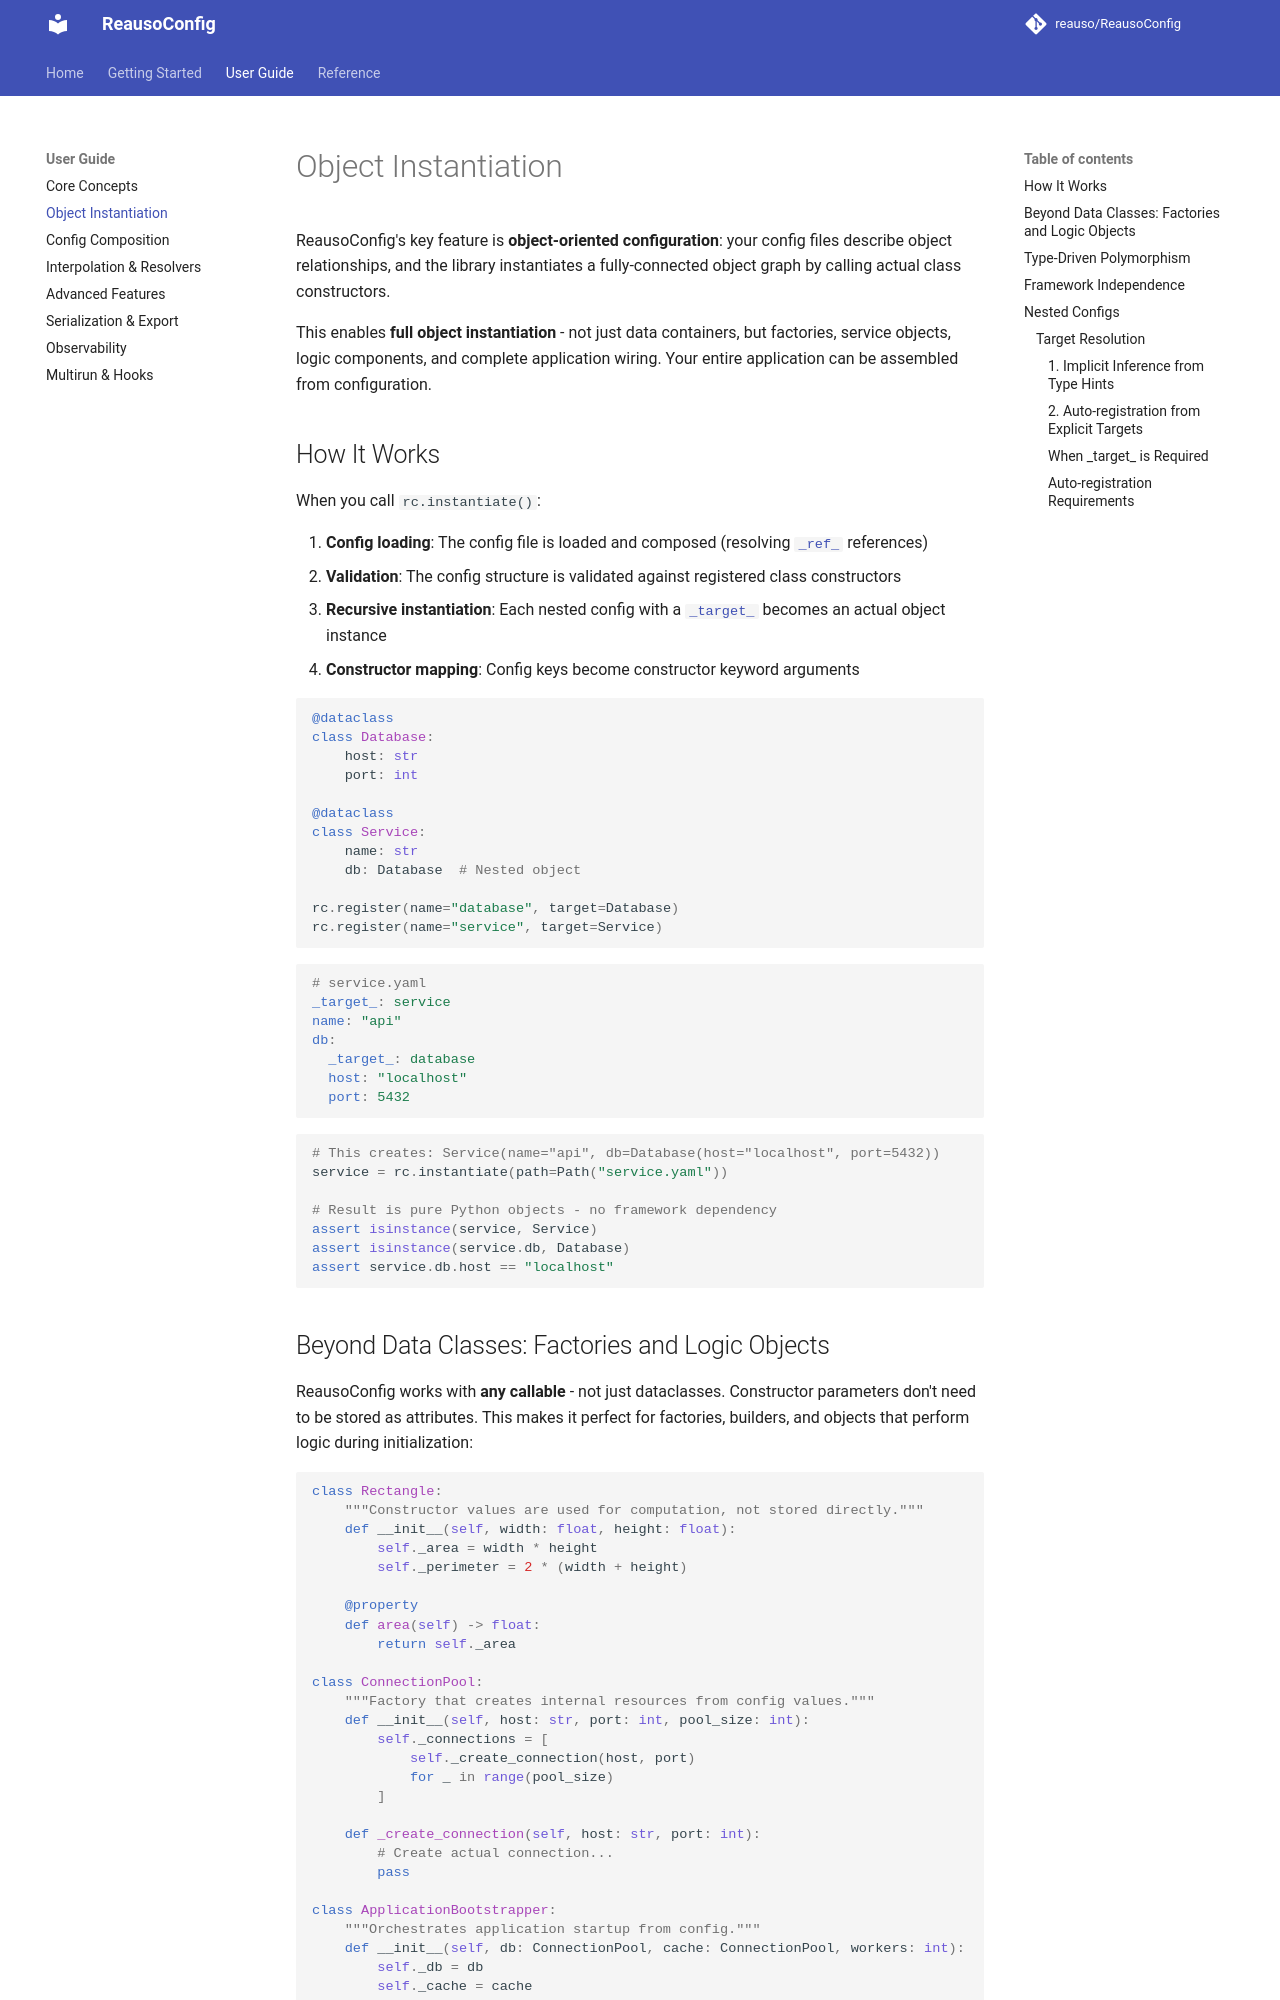

repository: reauso/ReausoConfig · page: object-instantiation/index.html · generator: mkdocs

# Object Instantiation

ReausoConfig's key feature is **object-oriented configuration**: your config files describe object relationships, and the library instantiates a fully-connected object graph by calling actual class constructors.

This enables **full object instantiation** - not just data containers, but factories, service objects, logic components, and complete application wiring. Your entire application can be assembled from configuration.

## How It Works

When you call `rc.instantiate()`:

1. **Config loading**: The config file is loaded and composed (resolving [`_ref_`](composition.md) references)
2. **Validation**: The config structure is validated against registered class constructors
3. **Recursive instantiation**: Each nested config with a [`_target_`](core-concepts.md#the-_target_-key) becomes an actual object instance
4. **Constructor mapping**: Config keys become constructor keyword arguments

```python
@dataclass
class Database:
    host: str
    port: int

@dataclass
class Service:
    name: str
    db: Database  # Nested object

rc.register(name="database", target=Database)
rc.register(name="service", target=Service)
```

```yaml
# service.yaml
_target_: service
name: "api"
db:
  _target_: database
  host: "localhost"
  port: 5432
```

```python
# This creates: Service(name="api", db=Database(host="localhost", port=5432))
service = rc.instantiate(path=Path("service.yaml"))

# Result is pure Python objects - no framework dependency
assert isinstance(service, Service)
assert isinstance(service.db, Database)
assert service.db.host == "localhost"
```
